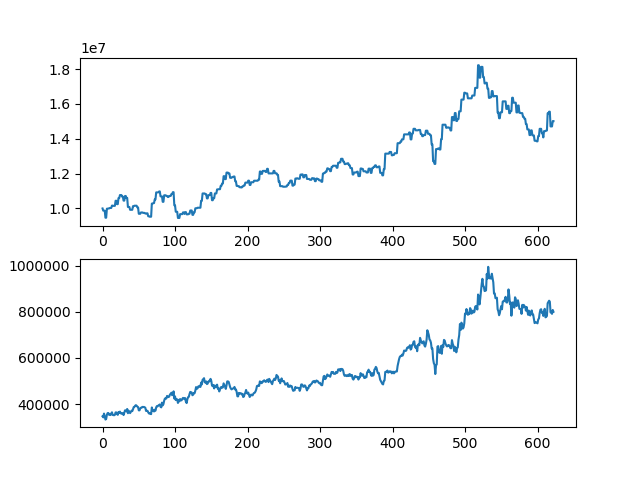

Values plotted in this chart, from the file beside it:
asset, close
10000000, 346500
9874000, 342000
9874000, 358500
9874000, 347000
9468000, 332500
9468000, 335000
9986000, 353500
9986000, 360500
9999500, 361000
9999500, 353000
10027500, 354000
10027500, 352000
10027500, 359000
10162500, 364000
10162500, 352500
10148500, 352000
10148500, 351000
10148500, 353000
10442500, 363500
10442500, 363500
10246500, 356500
10246500, 353000
10594500, 365000
10594500, 361000
10768500, 367000
10768500, 359500
10768500, 360000
10681500, 357000
10681500, 360000
10449500, 352000
10449500, 363000
10715500, 372500
10715500, 372000
10603500, 368000
10603500, 378500
10085500, 360000
10085500, 371000
10085500, 366500
9923500, 360500
9923500, 365500
9923500, 371000
9923500, 369000
10131500, 377000
10131500, 386500
10157500, 387500
10157500, 392500
10157500, 395000
10157500, 392500
10057500, 388500
10057500, 387000
9695000, 372500
9695000, 372500
9695000, 381000
9770000, 384000
9770000, 384000
9770000, 387500
9745000, 386500
9745000, 387500
9745000, 385500
9707500, 384000
... 563 more rows
